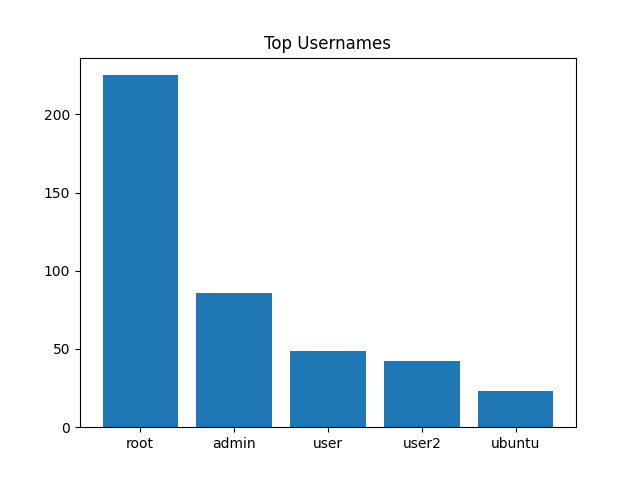

Data behind this chart, as committed beside it:
Username, Count
root, 225
admin, 86
user, 49
user2, 42
ubuntu, 23
sol, 18
debian, 17
dev, 13
developer, 13
es, 13
